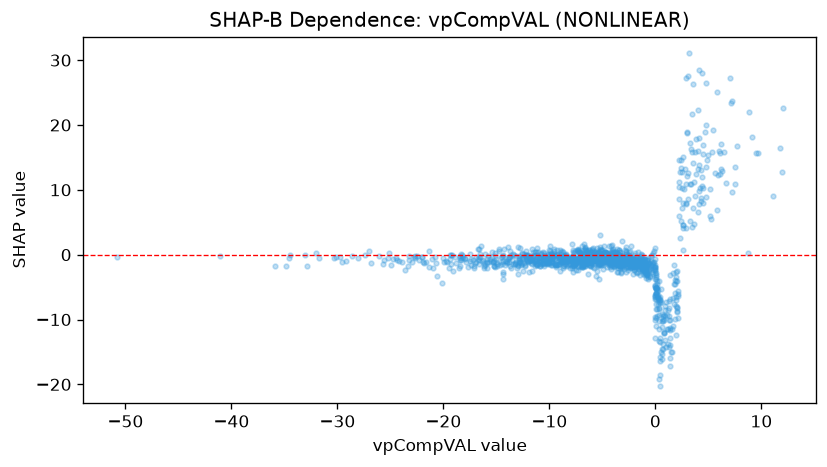

Data behind this chart, as committed beside it:
feature_value, shap_value
-7.797, -2.75
2.879, 10.92
0.837, -9.247
0.6803, -13.81
6.308, 12.88
6.138, 15.65
2.959, 12.16
3.368, 10.83
4.334, 8.202
-6.594, 1.041
-1.248, -0.8365
0.01661, -3.75
-1.775, -1.033
-1.745, -1.4
0.4388, -16.43
-3.037, -1.28
0.322, -9.363
7.218, 23.63
5.825, 25.09
0.6484, -16.14
3.508, 26.3
4.403, 27.97
6.653, 10.98
6.178, 17.05
-6.666, -1.15
-7, -0.9612
-21.32, -1.918
-23.28, -0.8785
-22.3, -0.8963
-19.31, -0.07674
-34.61, -0.5475
-32.82, -1.776
-27.04, 0.5649
-28.58, -0.2649
-34.45, -0.03342
-3.942, -0.662
-7.799, -1.736
-1.797, -1.932
-4.123, -1.737
-8.777, -1.063
-9.087, -1.458
-3.301, 0.3688
-5.677, -0.7927
-11.26, -0.823
-11.79, -0.5059
-9.596, 0.8946
-8.594, -0.3909
2.344, 12.73
-3.274, -1.825
-5.855, -0.728
-6.341, -0.01523
-16.28, -0.8459
-15.89, -1.144
-15.92, -2.116
-31.77, -0.5135
-29.17, -0.9095
-7.638, 0.287
-6.11, 0.2026
-4.225, -1.151
-8.964, -2.447
... 1,254 more rows
